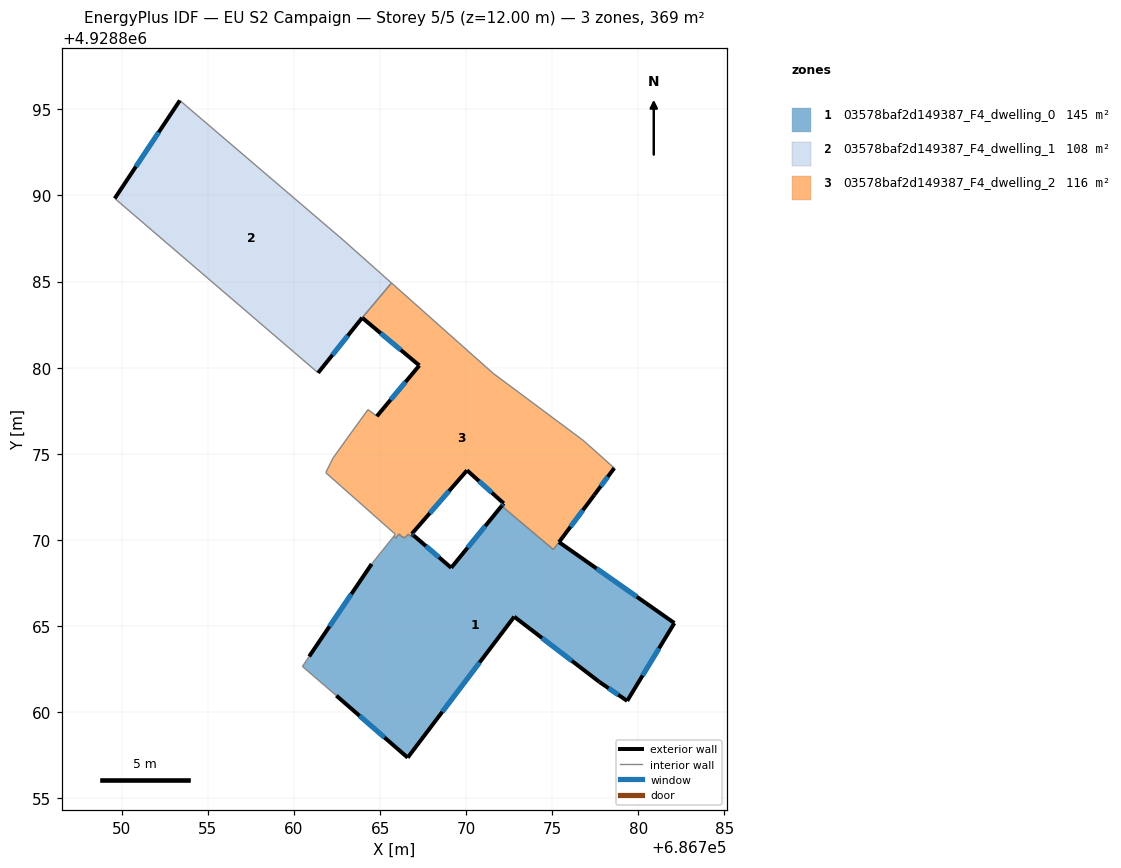
=== STOREY PLAN SPEC (per zone: floor XY polygon, exterior-wall plan segments, windows/doors) ===
zone 1: 03578baf2d149387_F4_dwelling_0  (145.4 m²)
  floor: (686782.09, 4928865.17) (686779.35, 4928860.65) (686777.75, 4928861.74) (686772.79, 4928865.54) (686766.60, 4928857.35) (686762.46, 4928860.95) (686760.49, 4928862.65) (686760.88, 4928863.23) (686764.51, 4928868.60) (686765.80, 4928870.20) (686765.91, 4928870.10) (686766.10, 4928870.34) (686766.32, 4928870.14) (686766.35, 4928870.18) (686766.43, 4928870.11) (686766.63, 4928870.33) (686766.86, 4928870.14) (686766.95, 4928870.25) (686769.13, 4928868.38) (686772.06, 4928871.97) (686775.07, 4928869.43) (686775.39, 4928869.87)
  exterior wall: (686782.09, 4928865.17) – (686775.39, 4928869.87)  [8.2 m]
    window: (686779.91, 4928866.70) – (686777.57, 4928868.34)  [3.0 m²]
  exterior wall: (686779.35, 4928860.65) – (686782.09, 4928865.17)  [5.3 m]
    window: (686780.24, 4928862.12) – (686781.20, 4928863.70)  [1.9 m²]
  exterior wall: (686777.75, 4928861.74) – (686779.35, 4928860.65)  [1.9 m]
    window: (686778.27, 4928861.38) – (686778.83, 4928861.00)  [0.7 m²]
  exterior wall: (686772.79, 4928865.54) – (686777.75, 4928861.74)  [6.2 m]
    window: (686774.40, 4928864.30) – (686776.14, 4928862.97)  [2.3 m²]
  exterior wall: (686766.60, 4928857.35) – (686772.79, 4928865.54)  [10.3 m]
    window: (686768.62, 4928860.01) – (686770.78, 4928862.88)  [3.8 m²]
  exterior wall: (686762.46, 4928860.95) – (686766.60, 4928857.35)  [5.5 m]
    window: (686763.81, 4928859.78) – (686765.26, 4928858.52)  [2.0 m²]
  exterior wall: (686764.51, 4928868.60) – (686760.88, 4928863.23)  [6.5 m]
    window: (686763.33, 4928866.85) – (686762.06, 4928864.97)  [2.4 m²]
  exterior wall: (686769.13, 4928868.38) – (686766.95, 4928870.25)  [2.9 m]
    window: (686768.42, 4928868.99) – (686767.66, 4928869.64)  [1.1 m²]
  exterior wall: (686772.06, 4928871.97) – (686769.13, 4928868.38)  [4.6 m]
    window: (686771.11, 4928870.80) – (686770.08, 4928869.54)  [1.7 m²]
  interior walls: 13
zone 2: 03578baf2d149387_F4_dwelling_1  (107.7 m²)
  floor: (686762.85, 4928887.42) (686765.66, 4928884.92) (686763.96, 4928882.90) (686761.40, 4928879.70) (686749.59, 4928889.83) (686753.37, 4928895.52)
  exterior wall: (686761.40, 4928879.70) – (686763.96, 4928882.90)  [4.1 m]
    window: (686762.23, 4928880.74) – (686763.13, 4928881.86)  [1.5 m²]
  exterior wall: (686753.37, 4928895.52) – (686749.59, 4928889.83)  [6.8 m]
    window: (686752.14, 4928893.67) – (686750.82, 4928891.68)  [2.5 m²]
  interior walls: 4
zone 3: 03578baf2d149387_F4_dwelling_2  (116.4 m²)
  floor: (686771.57, 4928879.67) (686776.78, 4928875.79) (686777.36, 4928875.28) (686778.60, 4928874.17) (686777.44, 4928872.61) (686775.07, 4928869.43) (686772.06, 4928871.97) (686772.18, 4928872.12) (686770.05, 4928874.04) (686766.84, 4928870.35) (686766.95, 4928870.25) (686766.86, 4928870.14) (686766.63, 4928870.33) (686766.43, 4928870.11) (686766.35, 4928870.18) (686766.32, 4928870.14) (686766.10, 4928870.34) (686765.91, 4928870.10) (686765.80, 4928870.20) (686765.89, 4928870.32) (686761.84, 4928873.90) (686762.27, 4928874.76) (686763.14, 4928875.97) (686764.30, 4928877.57) (686764.81, 4928877.18) (686767.28, 4928880.13) (686763.96, 4928882.90) (686765.66, 4928884.92)
  exterior wall: (686772.18, 4928872.12) – (686772.06, 4928871.97)  [0.2 m]
    window: (686772.14, 4928872.07) – (686772.10, 4928872.02)  [0.1 m²]
  exterior wall: (686770.05, 4928874.04) – (686772.18, 4928872.12)  [2.9 m]
    window: (686770.74, 4928873.41) – (686771.49, 4928872.74)  [1.1 m²]
  exterior wall: (686766.84, 4928870.35) – (686770.05, 4928874.04)  [4.9 m]
    window: (686767.88, 4928871.55) – (686769.01, 4928872.84)  [1.8 m²]
  exterior wall: (686766.84, 4928870.35) – (686766.95, 4928870.25)  [0.1 m]
    window: (686766.88, 4928870.32) – (686766.92, 4928870.28)  [0.1 m²]
  exterior wall: (686767.28, 4928880.13) – (686764.81, 4928877.18)  [3.8 m]
    window: (686766.48, 4928879.17) – (686765.61, 4928878.14)  [1.4 m²]
  exterior wall: (686763.96, 4928882.90) – (686767.28, 4928880.13)  [4.3 m]
    window: (686765.04, 4928882.00) – (686766.20, 4928881.03)  [1.6 m²]
  exterior wall: (686777.44, 4928872.61) – (686778.60, 4928874.17)  [1.9 m]
    window: (686777.82, 4928873.11) – (686778.22, 4928873.66)  [0.7 m²]
  exterior wall: (686775.39, 4928869.87) – (686777.44, 4928872.61)  [3.4 m]
    window: (686776.06, 4928870.76) – (686776.77, 4928871.72)  [1.3 m²]
  interior walls: 21

=== DERIVED (storey summary) ===
Building: EU S2 Campaign
Storey: 5 of 5  (floor level z = 12.00 m)
Storey gross floor area: 369.5 m²
Zones on this storey: 3
  - 03578baf2d149387_F4_dwelling_0: floor 145.4 m²; exterior wall 51.4 m (154.2 m²); 9 window(s) 18.8 m²; WWR 12.2%
  - 03578baf2d149387_F4_dwelling_1: floor 107.7 m²; exterior wall 10.9 m (32.8 m²); 2 window(s) 4.0 m²; WWR 12.2%
  - 03578baf2d149387_F4_dwelling_2: floor 116.4 m²; exterior wall 21.6 m (64.9 m²); 8 window(s) 7.9 m²; WWR 12.2%
Zone adjacency (shared interzone walls):
  - 03578baf2d149387_F4_dwelling_0 ↔ 03578baf2d149387_F4_dwelling_2
  - 03578baf2d149387_F4_dwelling_1 ↔ 03578baf2d149387_F4_dwelling_2